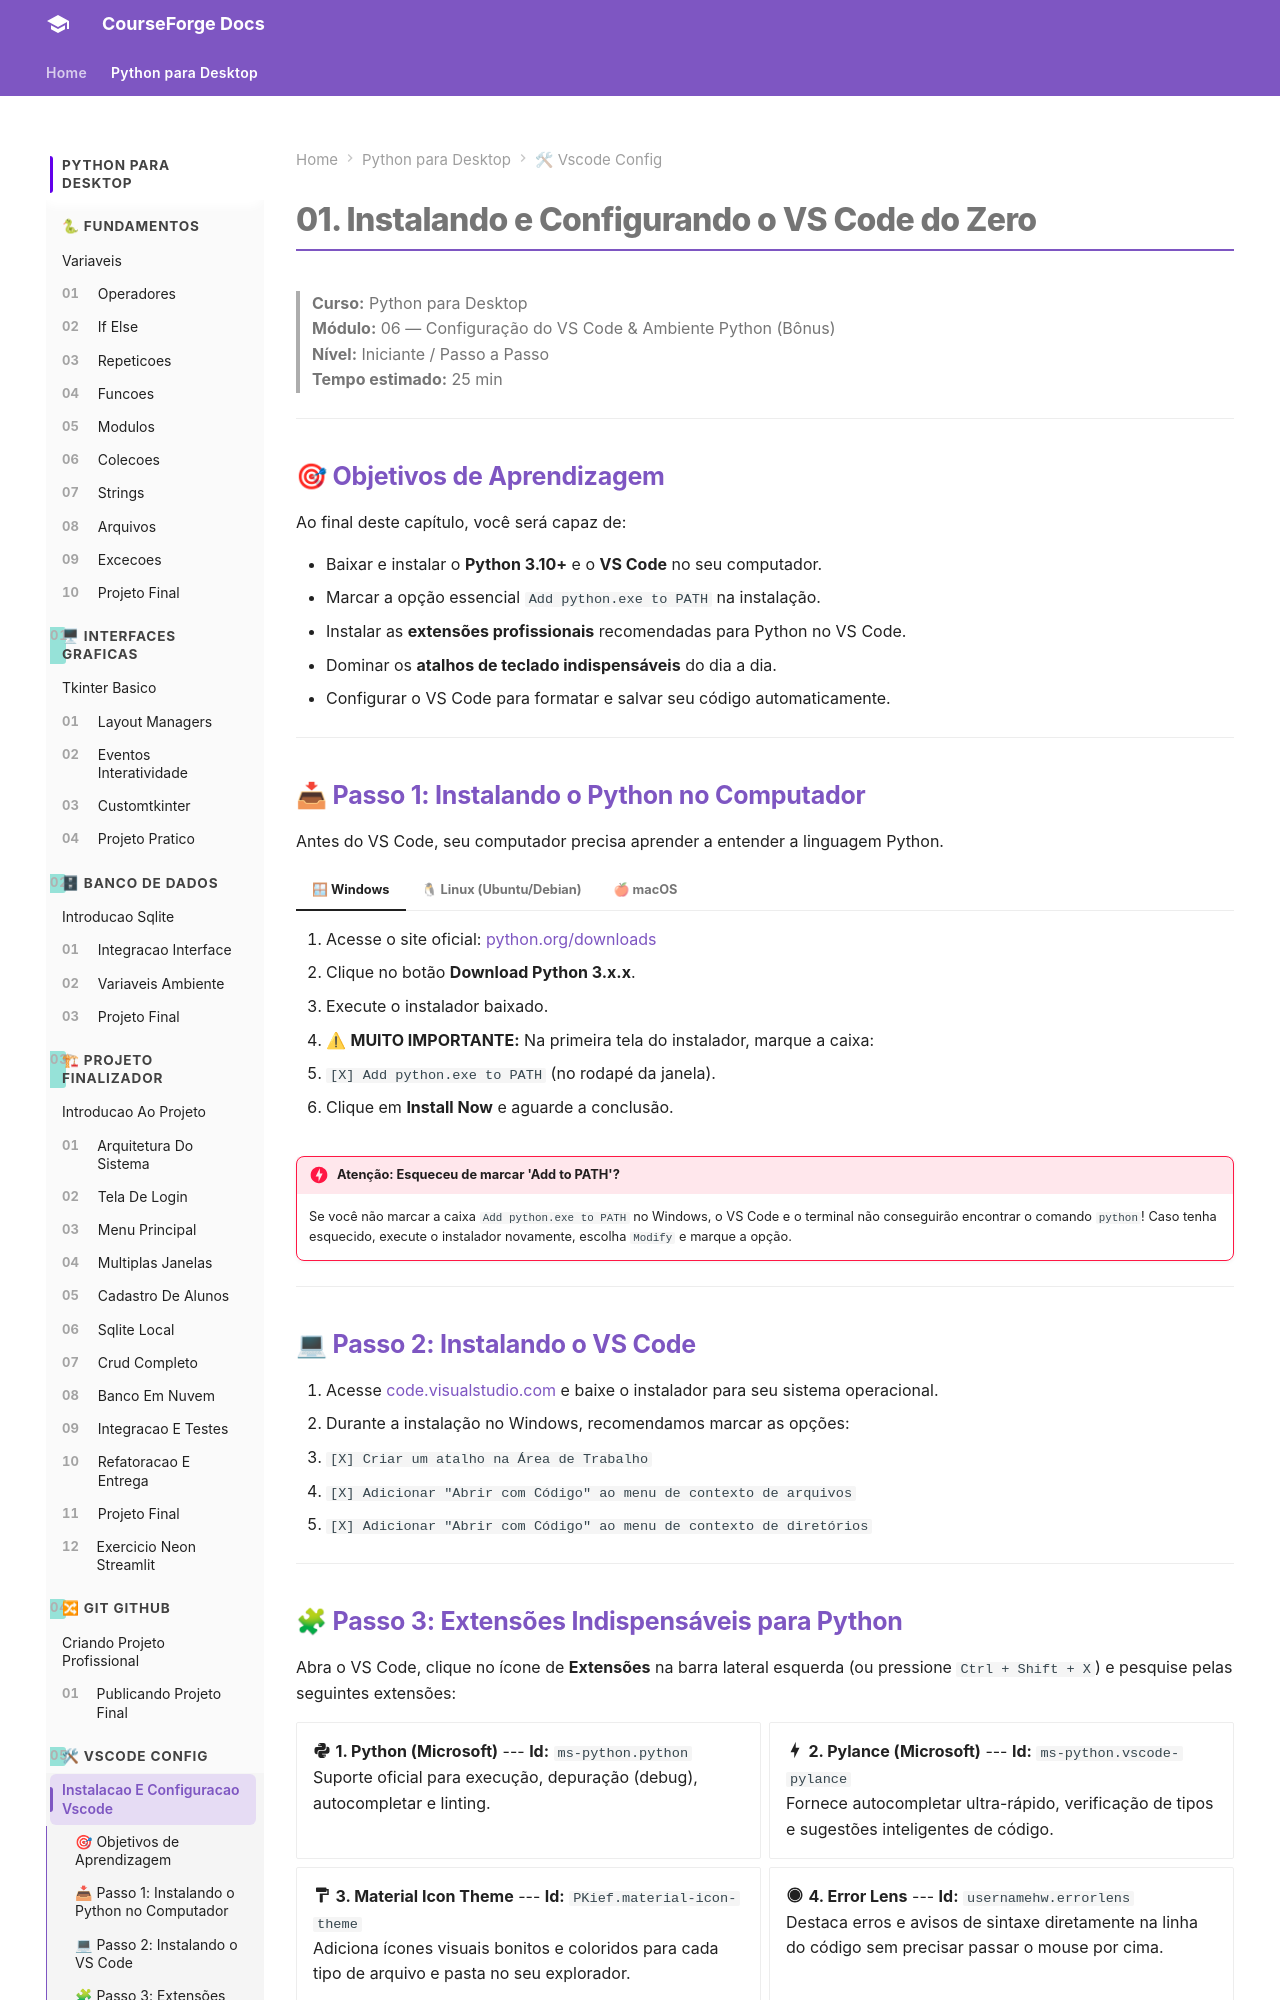

repository: ZecaBigodinho/curso-python · page: python_para_desktop/modulo_06_vscode_config/01_instalacao_e_configuracao_vscode/index.html · generator: mkdocs

# 01. Instalando e Configurando o VS Code do Zero

> **Curso:** Python para Desktop  
> **Módulo:** 06 — Configuração do VS Code & Ambiente Python (Bônus)  
> **Nível:** Iniciante / Passo a Passo  
> **Tempo estimado:** 25 min  

---

## 🎯 Objetivos de Aprendizagem

Ao final deste capítulo, você será capaz de:

- Baixar e instalar o **Python 3.10+** e o **VS Code** no seu computador.
- Marcar a opção essencial `Add python.exe to PATH` na instalação.
- Instalar as **extensões profissionais** recomendadas para Python no VS Code.
- Dominar os **atalhos de teclado indispensáveis** do dia a dia.
- Configurar o VS Code para formatar e salvar seu código automaticamente.

---

## 📥 Passo 1: Instalando o Python no Computador

Antes do VS Code, seu computador precisa aprender a entender a linguagem Python.

=== "🪟 Windows"
    1. Acesse o site oficial: [python.org/downloads](https://www.python.org/downloads/)
    2. Clique no botão **Download Python 3.x.x**.
    3. Execute o instalador baixado.
    4. ⚠ **MUITO IMPORTANTE:** Na primeira tela do instalador, marque a caixa:
       - `[X] Add python.exe to PATH` (no rodapé da janela).
    5. Clique em **Install Now** e aguarde a conclusão.

=== "🐧 Linux (Ubuntu/Debian)"
    Abra o terminal e execute:
    ```bash
    sudo apt update
    sudo apt install python3 python3-pip python3-venv -y
    ```

=== "🍎 macOS"
    Baixe o instalador no site oficial ou via Homebrew:
    ```bash
    brew install python
    ```

!!! danger "Atenção: Esqueceu de marcar 'Add to PATH'?"
    Se você não marcar a caixa `Add python.exe to PATH` no Windows, o VS Code e o terminal não conseguirão encontrar o comando `python`! Caso tenha esquecido, execute o instalador novamente, escolha `Modify` e marque a opção.

---

## 💻 Passo 2: Instalando o VS Code

1. Acesse [code.visualstudio.com](https://code.visualstudio.com/) e baixe o instalador para seu sistema operacional.
2. Durante a instalação no Windows, recomendamos marcar as opções:
   - `[X] Criar um atalho na Área de Trabalho`
   - `[X] Adicionar "Abrir com Código" ao menu de contexto de arquivos`
   - `[X] Adicionar "Abrir com Código" ao menu de contexto de diretórios`

---
